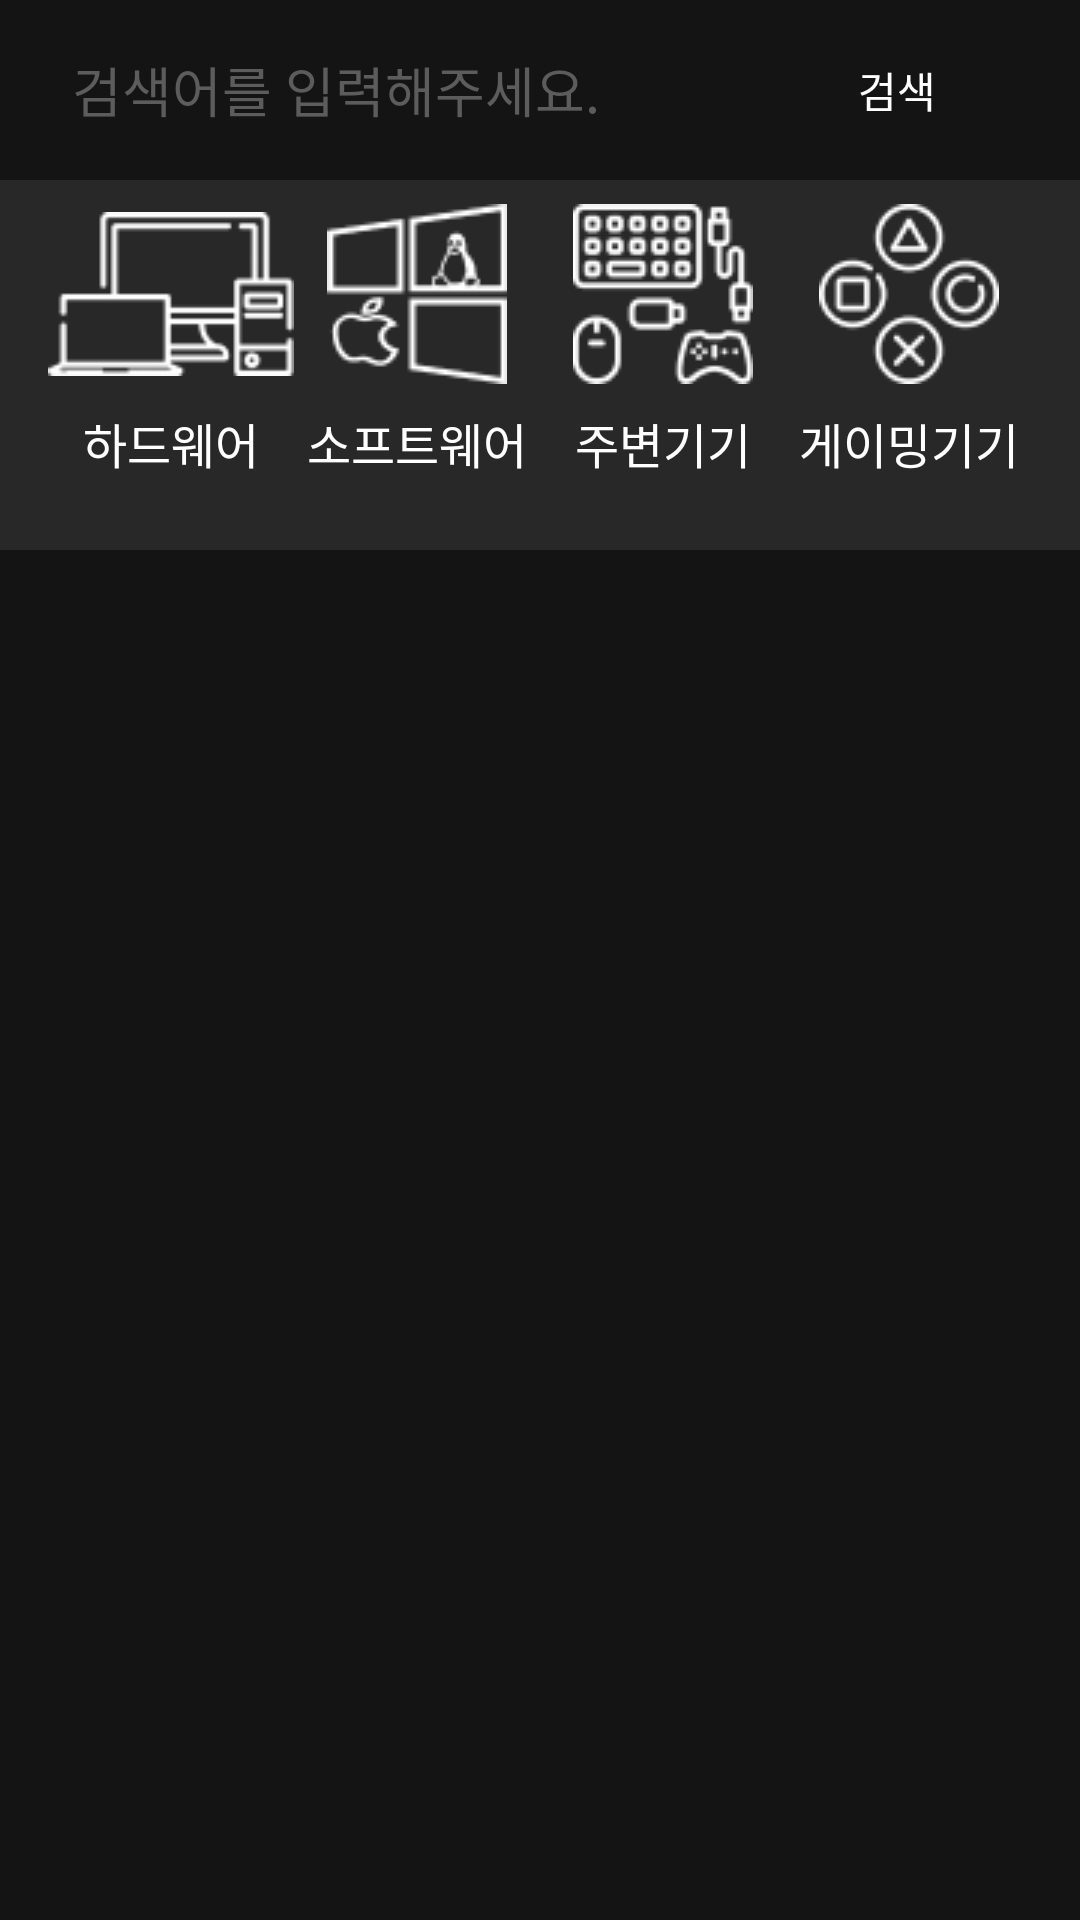

The Android layout XML behind this screen, and the referenced resources:
<!-- AndroidManifest.xml: application theme Theme.BlackCows -->
<!-- res/layout/fragment_search.xml -->
<?xml version="1.0" encoding="utf-8"?>
<androidx.constraintlayout.widget.ConstraintLayout xmlns:android="http://schemas.android.com/apk/res/android"
    xmlns:app="http://schemas.android.com/apk/res-auto"
    xmlns:tools="http://schemas.android.com/tools"
    android:layout_width="match_parent"
    android:layout_height="match_parent"
    tools:context=".ui.mypage.MypageFragment">

    
    <LinearLayout
        android:id="@+id/search_bar"
        android:layout_width="match_parent"
        android:layout_height="60dp"
        android:layout_marginBottom="8dp"
        android:gravity="center"
        android:paddingHorizontal="16dp"
        android:paddingVertical="8dp"
        app:layout_collapseMode="pin"
        app:layout_constraintBottom_toTopOf="@+id/search_category"
        app:layout_constraintTop_toTopOf="parent">


        <FrameLayout
            android:layout_width="wrap_content"
            android:layout_height="wrap_content"
            android:layout_weight="10">

            <EditText
                android:id="@+id/search_et"
                android:layout_width="match_parent"
                android:layout_height="44dp"
                android:layout_gravity="top|left"
                android:layout_marginEnd="8dp"
                android:background="@drawable/search_edit_box"
                android:ems="10"
                android:hint="@string/search_hint"
                android:importantForAutofill="no"
                android:inputType="text"
                android:paddingHorizontal="8dp"
                android:textColor="@color/white"
                android:textColorHint="@color/gray" />

            <ImageView
                android:id="@+id/search_et_clear"
                android:layout_width="32dp"
                android:layout_height="32dp"
                android:layout_gravity="center|right"
                android:layout_marginEnd="10dp"
                android:alpha="0"
                android:contentDescription="@string/search_et_clear"
                android:src="@drawable/search_et_delete"
                app:tint="@color/white" />

        </FrameLayout>

        <androidx.appcompat.widget.AppCompatButton
            android:id="@+id/search_btn"
            android:layout_width="wrap_content"
            android:layout_height="44dp"
            android:layout_weight="1"
            android:background="@drawable/search_edit_box"
            android:text="@string/search_btn" />
    </LinearLayout>

    <LinearLayout
        android:id="@+id/search_category"
        android:layout_width="match_parent"
        android:layout_height="wrap_content"
        android:background="@color/white"
        android:backgroundTint="@color/secondary"
        android:orientation="horizontal"
        android:paddingHorizontal="16dp"
        android:paddingVertical="8dp"
        app:layout_constraintEnd_toEndOf="parent"
        app:layout_constraintStart_toStartOf="parent"
        app:layout_constraintTop_toBottomOf="@+id/search_bar">

        <LinearLayout
            android:id="@+id/search_category_1"
            android:layout_width="0dp"
            android:layout_height="wrap_content"
            android:layout_weight="1"
            android:orientation="vertical">

            <ImageView
                android:id="@+id/iv_search_category_1"
                android:layout_width="match_parent"
                android:layout_height="match_parent"
                android:paddingBottom="8dp"
                android:scaleType="centerInside"
                android:src="@drawable/icon_search_hw"
                app:tint="@color/white" />

            <TextView
                style="@style/body"
                android:layout_width="match_parent"
                android:layout_height="wrap_content"
                android:gravity="center"
                android:text="@string/search_hw"
                android:textColor="@color/white" />
        </LinearLayout>

        <LinearLayout
            android:id="@+id/search_category_2"
            android:layout_width="0dp"
            android:layout_height="wrap_content"
            android:layout_weight="1"
            android:orientation="vertical">

            <ImageView
                android:id="@+id/iv_search_category_2"
                android:layout_width="match_parent"
                android:layout_height="match_parent"
                android:paddingBottom="8dp"
                android:scaleType="centerInside"
                android:src="@drawable/icon_search_sw"
                app:tint="@color/white" />

            <TextView
                style="@style/body"
                android:layout_width="match_parent"
                android:layout_height="wrap_content"
                android:gravity="center"
                android:text="@string/search_sw"
                android:textColor="@color/white" />
        </LinearLayout>

        <LinearLayout
            android:id="@+id/search_category_3"
            android:layout_width="0dp"
            android:layout_height="wrap_content"
            android:layout_weight="1"
            android:orientation="vertical">

            <ImageView
                android:id="@+id/iv_search_category_3"
                android:layout_width="match_parent"
                android:layout_height="match_parent"
                android:paddingBottom="8dp"
                android:scaleType="centerInside"
                android:src="@drawable/icon_search_peripherals"
                app:tint="@color/white" />

            <TextView
                style="@style/body"
                android:layout_width="match_parent"
                android:layout_height="wrap_content"
                android:gravity="center"
                android:text="@string/search_peripherals"
                android:textColor="@color/white" />
        </LinearLayout>

        <LinearLayout
            android:id="@+id/search_category_4"
            android:layout_width="0dp"
            android:layout_height="wrap_content"
            android:layout_weight="1"
            android:orientation="vertical">

            <ImageView
                android:id="@+id/iv_search_category_4"
                android:layout_width="match_parent"
                android:layout_height="match_parent"
                android:paddingBottom="8dp"
                android:scaleType="centerInside"
                android:src="@drawable/icon_search_gamepad"
                app:tint="@color/white" />

            <TextView
                style="@style/body"
                android:layout_width="match_parent"
                android:layout_height="wrap_content"
                android:gravity="center"
                android:text="@string/search_gaming"
                android:textColor="@color/white" />
        </LinearLayout>

    </LinearLayout>

    <androidx.constraintlayout.widget.ConstraintLayout
        android:id="@+id/search_chip"
        android:layout_width="match_parent"
        android:layout_height="wrap_content"
        android:background="@color/white"
        android:backgroundTint="@color/secondary"
        android:paddingHorizontal="16dp"
        android:paddingVertical="8dp"
        app:layout_constraintStart_toStartOf="parent"
        app:layout_constraintTop_toBottomOf="@+id/search_category">

        <com.google.android.material.chip.ChipGroup
            android:id="@+id/search_category_detail"
            android:layout_width="wrap_content"
            android:layout_height="wrap_content"
            app:layout_constraintStart_toStartOf="parent"
            app:layout_constraintTop_toTopOf="parent">

        </com.google.android.material.chip.ChipGroup>
    </androidx.constraintlayout.widget.ConstraintLayout>

    <androidx.recyclerview.widget.RecyclerView
        android:id="@+id/search_recycler_view"
        android:layout_width="match_parent"
        android:layout_height="wrap_content"
        android:paddingBottom="140dp"
        app:layout_behavior="@string/appbar_scrolling_view_behavior"
        app:layout_constraintEnd_toEndOf="parent"
        app:layout_constraintHorizontal_bias="0.0"
        app:layout_constraintStart_toStartOf="parent"
        app:layout_constraintTop_toBottomOf="@+id/search_chip"
        tools:listitem="@layout/search_list_item" />

    <androidx.constraintlayout.widget.ConstraintLayout
        android:id="@+id/progress_container"
        android:layout_width="match_parent"
        android:layout_height="match_parent"
        android:translationZ="10dp"
        android:visibility="gone"
        app:layout_constraintBottom_toBottomOf="parent"
        app:layout_constraintEnd_toEndOf="parent"
        app:layout_constraintStart_toStartOf="parent"
        app:layout_constraintTop_toTopOf="parent">

        <ProgressBar
            android:id="@+id/progress_bar"
            style="?android:attr/progressBarStyle"
            android:layout_width="wrap_content"
            android:layout_height="wrap_content"
            android:indeterminateTint="@color/white"
            app:layout_constraintBottom_toBottomOf="parent"
            app:layout_constraintEnd_toEndOf="parent"
            app:layout_constraintStart_toStartOf="parent"
            app:layout_constraintTop_toTopOf="parent" />
    </androidx.constraintlayout.widget.ConstraintLayout>

</androidx.constraintlayout.widget.ConstraintLayout>
<!-- res/layout/search_list_item.xml (included above) -->
<?xml version="1.0" encoding="utf-8"?>
<androidx.constraintlayout.widget.ConstraintLayout xmlns:android="http://schemas.android.com/apk/res/android"
    xmlns:app="http://schemas.android.com/apk/res-auto"
    xmlns:tools="http://schemas.android.com/tools"
    android:id="@+id/search_list_item"
    android:layout_width="wrap_content"
    android:layout_height="wrap_content"
    android:layout_margin="8dp">

    <ImageView
        android:id="@+id/search_thumb"
        android:layout_width="wrap_content"
        android:layout_height="120dp"
        android:minWidth="140dp"
        app:layout_constraintEnd_toEndOf="parent"
        app:layout_constraintStart_toStartOf="parent"
        app:layout_constraintTop_toTopOf="parent"
        app:srcCompat="@drawable/blackcow_what" />

    <TextView
        android:id="@+id/search_title"
        style="@style/body"
        android:layout_width="wrap_content"
        android:layout_height="wrap_content"
        android:layout_marginTop="8dp"
        android:text="TextView"
        app:layout_constraintStart_toStartOf="parent"
        app:layout_constraintTop_toBottomOf="@+id/search_thumb" />

    <TextView
        android:id="@+id/search_writer"
        style="@style/caption"
        android:layout_width="wrap_content"
        android:layout_height="wrap_content"
        android:layout_marginTop="4dp"
        android:text="TextView"
        app:layout_constraintStart_toStartOf="parent"
        app:layout_constraintTop_toBottomOf="@+id/search_title" />
</androidx.constraintlayout.widget.ConstraintLayout>
<!-- resources referenced by this layout -->
<resources>
  <color name="gray">#5C5C5C</color>
  <color name="secondary">#282828</color>
  <color name="white">#FFFFFFFF</color>
  <!-- drawable blackcow_what: png bitmap (drawable, 6915 bytes) -->
  <!-- drawable icon_search_gamepad: png bitmap (drawable, 2294 bytes) -->
  <!-- drawable icon_search_hw: png bitmap (drawable, 1567 bytes) -->
  <!-- drawable icon_search_peripherals: png bitmap (drawable, 2766 bytes) -->
  <!-- drawable icon_search_sw: png bitmap (drawable, 2458 bytes) -->
  <!-- drawable search_edit_box (drawable) -->
  <?xml version="1.0" encoding="utf-8"?>
  <selector xmlns:android="http://schemas.android.com/apk/res/android">
      <item android:state_focused="true" android:drawable="@drawable/search_et_bg_focus"/>
      <item android:state_pressed="true" android:drawable="@drawable/search_et_bg_focus"/>
      <item android:drawable="@drawable/search_et_bg_default"/>
  </selector>
  <string name="search_btn">검색</string>
  <string name="search_et_clear">검색어 상자 지우기</string>
  <string name="search_gaming">게이밍기기</string>
  <string name="search_hint">검색어를 입력해주세요.</string>
  <string name="search_hw">하드웨어</string>
  <string name="search_peripherals">주변기기</string>
  <string name="search_sw">소프트웨어</string>
  <style name="body">
          <item name="fontFamily">@font/scdream</item>
          <item name="android:textColor">@color/white</item>
          <item name="android:textSize">16sp</item>
          <item name="android:textFontWeight">400</item>
      </style>
  <style name="caption">
          <item name="fontFamily">@font/scdream</item>
          <item name="android:textColor">@color/white</item>
          <item name="android:textSize">12sp</item>
          <item name="android:textFontWeight">400</item>
      </style>
  <style name="Theme.BlackCows" parent="Base.Theme.BlackCows" />
  <!-- drawable search_et_bg_default (drawable) -->
  <?xml version="1.0" encoding="utf-8"?>
  <shape xmlns:android="http://schemas.android.com/apk/res/android">
      <stroke android:color="@color/gray" android:width="1dp"/>
      <corners android:radius="6dp"/>
  </shape>
  <style name="Base.Theme.BlackCows" parent="Theme.MaterialComponents.DayNight.DarkActionBar">
          
          <item name="colorPrimary">@color/highlightYellow</item>
          <item name="colorPrimaryVariant">@color/gray</item>
          <item name="colorOnPrimary">@color/white</item>
  
          <item name="android:colorBackground">@color/primary</item>
          <item name="android:textColor">@color/white</item>
          <item name="android:colorSecondary">@color/secondary</item>
          <item name="android:textColorHighlight">@color/highlightRed</item>
          <item name="android:textColorHighlightInverse">@color/highlightYellow</item>
      </style>
  <color name="highlightYellow">#E7BC40</color>
  <color name="primary">#141414</color>
  <color name="highlightRed">#D32F22</color>
</resources>
